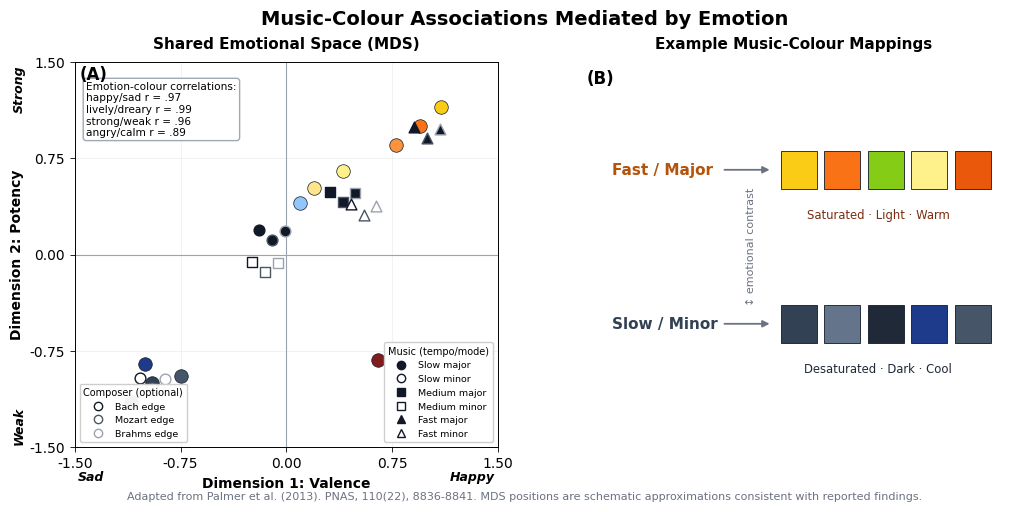

Generate this figure with matplotlib: (Note: this script raises an exception after producing the figure.)
from pathlib import Path

import matplotlib.pyplot as plt
from matplotlib.lines import Line2D
from matplotlib.patches import Rectangle


plt.rcParams.update(
    {
        "font.family": "DejaVu Sans",
        "font.size": 10,
        "axes.linewidth": 0.7,
        "xtick.major.width": 0.6,
        "ytick.major.width": 0.6,
    }
)


def main() -> None:
    fig, (ax1, ax2) = plt.subplots(1, 2, figsize=(12, 5), gridspec_kw={"wspace": 0.20})
    fig.patch.set_facecolor("white")

    # ---------------- Panel A: Shared emotional space (schematic MDS) ----------------
    ax1.set_title("Shared Emotional Space (MDS)", fontsize=11, fontweight="bold", pad=10)
    ax1.set_xlim(-1.5, 1.5)
    ax1.set_ylim(-1.5, 1.5)
    ax1.set_xticks([-1.5, -0.75, 0, 0.75, 1.5])
    ax1.set_yticks([-1.5, -0.75, 0, 0.75, 1.5])
    ax1.grid(True, color="#d1d5db", alpha=0.3, linewidth=0.7)
    ax1.axhline(0, color="#9ca3af", linewidth=0.8)
    ax1.axvline(0, color="#9ca3af", linewidth=0.8)

    ax1.text(-1.48, -1.68, "Sad", ha="left", va="top", fontsize=9, fontweight="bold", fontstyle="italic")
    ax1.text(1.48, -1.68, "Happy", ha="right", va="top", fontsize=9, fontweight="bold", fontstyle="italic")
    ax1.text(-1.85, -1.48, "Weak", ha="right", va="bottom", fontsize=9, rotation=90, fontweight="bold", fontstyle="italic")
    ax1.text(-1.85, 1.48, "Strong", ha="right", va="top", fontsize=9, rotation=90, fontweight="bold", fontstyle="italic")
    ax1.set_xlabel("Dimension 1: Valence", fontweight="bold")
    ax1.set_ylabel("Dimension 2: Potency", fontweight="bold")

    # Colour stimuli (schematic clusters)
    colour_points = [
        ("#facc15", 1.10, 1.15),  # vivid yellow
        ("#f97316", 0.95, 1.00),  # saturated orange
        ("#fb923c", 0.78, 0.85),  # warm orange
        ("#fef08a", 0.40, 0.65),  # light yellow pastel
        ("#fde68a", 0.20, 0.52),  # pastel yellow
        ("#93c5fd", 0.10, 0.40),  # light pastel blue
        ("#1f2937", -1.10, -1.15),  # dark grey
        ("#334155", -0.95, -1.00),  # blue-grey
        ("#1e3a8a", -1.00, -0.85),  # dark navy blue
        ("#475569", -0.75, -0.95),  # muted dark grey-blue
        ("#7f1d1d", 0.65, -0.82),  # dark red (sad but strong)
    ]
    for hex_color, x, y in colour_points:
        ax1.scatter(x, y, s=95, marker="o", color=hex_color, edgecolor="#111827", linewidth=0.5, zorder=3)

    # 18 musical selections: tempo(shape) + mode(fill) + composer(edge color)
    tempo_shape = {"slow": "o", "medium": "s", "fast": "^"}
    mode_filled = {"major": True, "minor": False}
    composer_edge = {"Bach": "#111827", "Mozart": "#4b5563", "Brahms": "#9ca3af"}

    base_pos = {
        ("fast", "major"): (1.0, 0.95),
        ("fast", "minor"): (0.55, 0.35),
        ("medium", "major"): (0.40, 0.45),
        ("medium", "minor"): (-0.15, -0.10),
        ("slow", "major"): (-0.10, 0.15),
        ("slow", "minor"): (-0.95, -1.00),
    }
    composer_offsets = {"Bach": (-0.09, 0.04), "Mozart": (0.00, -0.04), "Brahms": (0.09, 0.03)}

    for tempo in ["slow", "medium", "fast"]:
        for mode in ["major", "minor"]:
            bx, by = base_pos[(tempo, mode)]
            for comp in ["Bach", "Mozart", "Brahms"]:
                ox, oy = composer_offsets[comp]
                x, y = bx + ox, by + oy
                face = "#111827" if mode_filled[mode] else "white"
                ax1.scatter(
                    x,
                    y,
                    s=60,
                    marker=tempo_shape[tempo],
                    facecolor=face,
                    edgecolor=composer_edge[comp],
                    linewidth=1.0,
                    zorder=4,
                )

    corr_text = (
        "Emotion-colour correlations:\n"
        "happy/sad r = .97\n"
        "lively/dreary r = .99\n"
        "strong/weak r = .96\n"
        "angry/calm r = .89"
    )
    ax1.text(
        -1.42,
        1.35,
        corr_text,
        ha="left",
        va="top",
        fontsize=7.6,
        bbox=dict(boxstyle="round,pad=0.28", facecolor="white", edgecolor="#9ca3af", alpha=0.95),
    )

    legend_tempo_mode = [
        Line2D([0], [0], marker="o", color="none", markerfacecolor="#111827", markeredgecolor="#111827", markersize=6, label="Slow major"),
        Line2D([0], [0], marker="o", color="none", markerfacecolor="white", markeredgecolor="#111827", markersize=6, label="Slow minor"),
        Line2D([0], [0], marker="s", color="none", markerfacecolor="#111827", markeredgecolor="#111827", markersize=6, label="Medium major"),
        Line2D([0], [0], marker="s", color="none", markerfacecolor="white", markeredgecolor="#111827", markersize=6, label="Medium minor"),
        Line2D([0], [0], marker="^", color="none", markerfacecolor="#111827", markeredgecolor="#111827", markersize=6, label="Fast major"),
        Line2D([0], [0], marker="^", color="none", markerfacecolor="white", markeredgecolor="#111827", markersize=6, label="Fast minor"),
    ]
    lg1 = ax1.legend(handles=legend_tempo_mode, loc="lower right", fontsize=6.8, frameon=True, framealpha=0.95, title="Music (tempo/mode)")
    lg1.get_title().set_fontsize(7)
    ax1.add_artist(lg1)

    legend_composer = [
        Line2D([0], [0], marker="o", color="none", markerfacecolor="white", markeredgecolor="#111827", markersize=6, label="Bach edge"),
        Line2D([0], [0], marker="o", color="none", markerfacecolor="white", markeredgecolor="#4b5563", markersize=6, label="Mozart edge"),
        Line2D([0], [0], marker="o", color="none", markerfacecolor="white", markeredgecolor="#9ca3af", markersize=6, label="Brahms edge"),
    ]
    lg2 = ax1.legend(handles=legend_composer, loc="lower left", fontsize=6.8, frameon=True, framealpha=0.95, title="Composer (optional)")
    lg2.get_title().set_fontsize(7)

    ax1.text(-1.47, 1.47, "(A)", fontsize=12, fontweight="bold", ha="left", va="top")

    # ---------------- Panel B: Example mappings ----------------
    ax2.set_title("Example Music-Colour Mappings", fontsize=11, fontweight="bold", pad=10)
    ax2.set_xlim(0, 1)
    ax2.set_ylim(0, 1)
    ax2.axis("off")

    y_top = 0.72
    y_bot = 0.32

    ax2.text(0.07, y_top, "Fast / Major", ha="left", va="center", fontsize=11, fontweight="bold", color="#b45309")
    ax2.text(0.07, y_bot, "Slow / Minor", ha="left", va="center", fontsize=11, fontweight="bold", color="#334155")
    ax2.annotate("", xy=(0.45, y_top), xytext=(0.33, y_top), arrowprops=dict(arrowstyle="-|>", lw=1.3, color="#6b7280"))
    ax2.annotate("", xy=(0.45, y_bot), xytext=(0.33, y_bot), arrowprops=dict(arrowstyle="-|>", lw=1.3, color="#6b7280"))

    warm = ["#facc15", "#f97316", "#84cc16", "#fef08a", "#ea580c"]
    cool = ["#334155", "#64748b", "#1f2937", "#1e3a8a", "#475569"]

    sw_w, sw_h, sw_gap = 0.085, 0.10, 0.018
    x_start = 0.47
    for i, c in enumerate(warm):
        ax2.add_patch(Rectangle((x_start + i * (sw_w + sw_gap), y_top - sw_h / 2), sw_w, sw_h, facecolor=c, edgecolor="#111827", linewidth=0.6))
    for i, c in enumerate(cool):
        ax2.add_patch(Rectangle((x_start + i * (sw_w + sw_gap), y_bot - sw_h / 2), sw_w, sw_h, facecolor=c, edgecolor="#111827", linewidth=0.6))

    ax2.text(0.70, y_top - 0.10, "Saturated · Light · Warm", ha="center", va="top", fontsize=8.4, color="#7c2d12")
    ax2.text(0.70, y_bot - 0.10, "Desaturated · Dark · Cool", ha="center", va="top", fontsize=8.4, color="#1f2937")
    ax2.text(0.40, 0.52, "↕ emotional contrast", ha="center", va="center", fontsize=8, color="#6b7280", rotation=90)

    ax2.text(0.01, 0.98, "(B)", fontsize=12, fontweight="bold", ha="left", va="top")

    # Shared title + subcaption
    fig.suptitle("Music-Colour Associations Mediated by Emotion", fontsize=14, fontweight="bold", y=0.985)
    fig.text(
        0.5,
        0.00,
        "Adapted from Palmer et al. (2013). PNAS, 110(22), 8836-8841. "
        "MDS positions are schematic approximations consistent with reported findings.",
        ha="center",
        va="bottom",
        fontsize=8,
        color="#6b7280",
    )

    out_dir = Path(__file__).resolve().parent.parent / "chapters" / "2"
    out_dir.mkdir(parents=True, exist_ok=True)
    out_pdf = out_dir / "music_colour_association_diagram.pdf"
    fig.savefig(out_pdf, dpi=300, bbox_inches="tight")
    plt.close(fig)
    print(f"Saved {out_pdf}")


if __name__ == "__main__":
    main()
